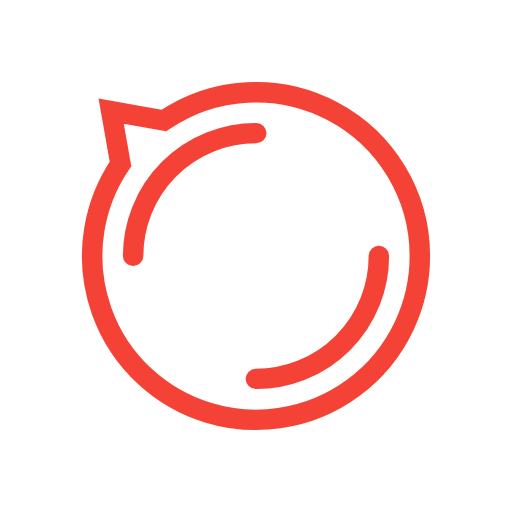
t = 0.00 s
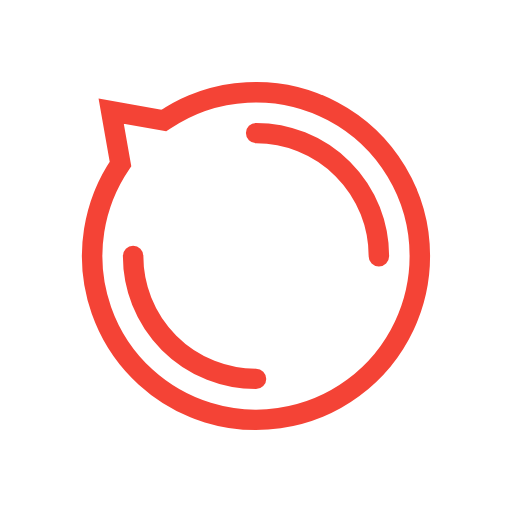
t = 0.25 s
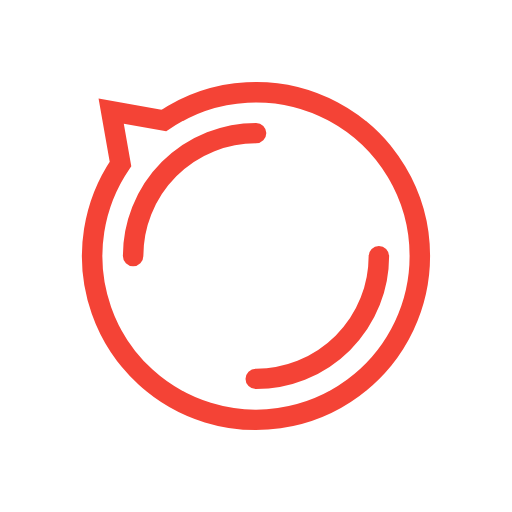
t = 0.50 s
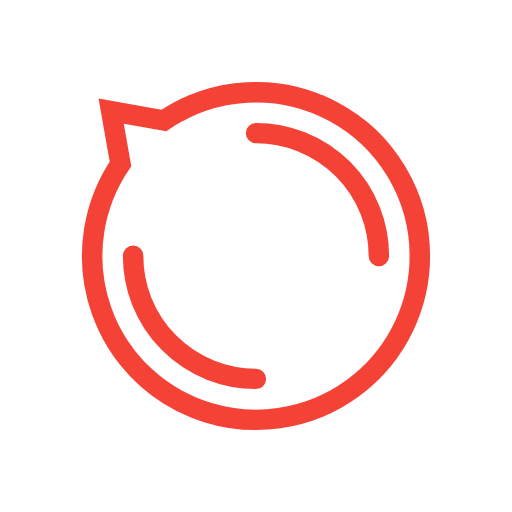
t = 0.75 s

The animated SVG that drew these frames (rendered in a browser with its animation timeline set to each time). Animation: 1 SMIL element (animateTransform=1); one cycle of 1.00 s, repeats indefinitely.

<?xml version="1.0" encoding="UTF-8" standalone="no"?>
<svg style="" xmlns="http://www.w3.org/2000/svg" viewBox="0 0 100 100" width="100px" preserveAspectRatio="xMidYMid" height="100px" class="lds-disqus">
 <path d="m82 50a32 32 0 1 1 -58.467 -17.987l-1.817-10.297 10.297 1.817a32 32 0 0 1 49.987 26.467" ng-attr-stroke="{{config.stroke}}" stroke="#F44336" ng-attr-stroke-width="{{config.width}}" stroke-width="4" ng-attr-d="{{config.d}}" fill="none"/>
 <circle stroke-width="4" stroke-linecap="round" cx="50" ng-attr-stroke="{{config.stroke}}" ng-attr-r="{{config.radius2}}" ng-attr-stroke-dasharray="{{config.dasharray}}" stroke="#F44336" transform="rotate(216 50 50)" cy="50" ng-attr-stroke-width="{{config.width}}" stroke-dasharray="37.69911184307752 37.69911184307752" r="24" fill="none">
  <animateTransform begin="0s" calcMode="linear" repeatCount="indefinite" attributeName="transform" values="0 50 50;360 50 50" keyTimes="0;1" dur="1s" type="rotate"/>
 </circle>
</svg>
